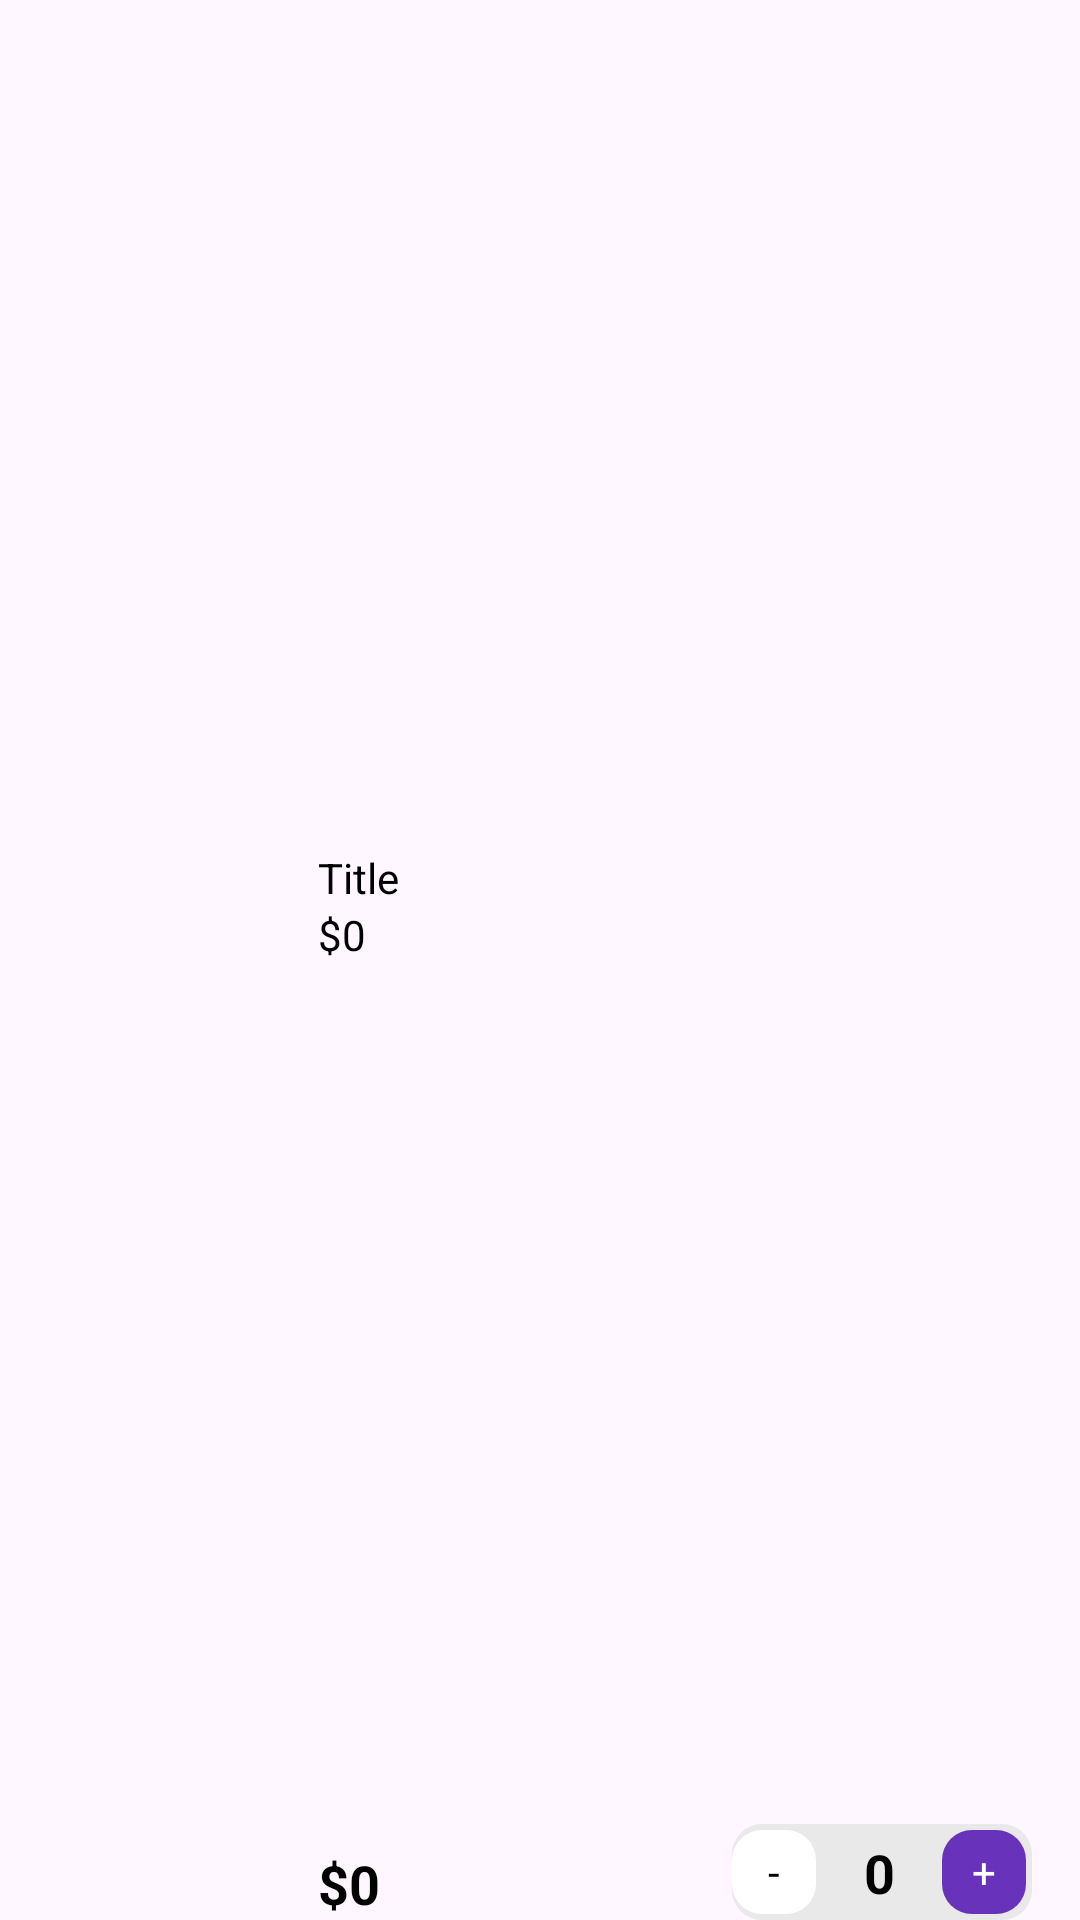

Android layout source for this screen:
<!-- AndroidManifest.xml: application theme Theme.OnlineShop -->
<!-- res/layout/viewholder_car.xml -->
<?xml version="1.0" encoding="utf-8"?>
<androidx.constraintlayout.widget.ConstraintLayout xmlns:android="http://schemas.android.com/apk/res/android"
    xmlns:app="http://schemas.android.com/apk/res-auto"
    xmlns:tools="http://schemas.android.com/tools"
    android:layout_width="match_parent"
    android:layout_height="wrap_content">


    <ImageView
        android:id="@+id/picCar"
        android:layout_width="90dp"
        android:layout_height="90dp"
        android:layout_marginTop="16dp"
        app:layout_constraintBottom_toBottomOf="parent"
        app:layout_constraintStart_toStartOf="parent"
        app:layout_constraintTop_toTopOf="parent"
        app:srcCompat="@drawable/shoes" />

    <TextView
        android:id="@+id/title"
        android:layout_width="wrap_content"
        android:layout_height="wrap_content"
        android:layout_marginStart="16dp"
        android:text="@string/title"
        android:textColor="@color/black"
        app:layout_constraintStart_toEndOf="@+id/picCar"
        app:layout_constraintTop_toTopOf="@+id/picCar" />

    <TextView
        android:id="@+id/FeeEachItem"
        android:layout_width="wrap_content"
        android:layout_height="wrap_content"
        android:text="$0"
        android:textColor="@color/black"
        app:layout_constraintStart_toStartOf="@+id/title"
        app:layout_constraintTop_toBottomOf="@+id/title" />

    <TextView
        android:id="@+id/totleEachPriceitem"
        android:layout_width="wrap_content"
        android:layout_height="wrap_content"
        android:textSize="18sp"
        android:textColor="@color/black"
        android:textStyle="bold"
        android:text="$0"
        app:layout_constraintBottom_toBottomOf="parent"
        app:layout_constraintStart_toStartOf="@+id/FeeEachItem" />

    <androidx.constraintlayout.widget.ConstraintLayout
        android:layout_width="100dp"
        android:layout_height="wrap_content"
        android:layout_marginEnd="16dp"
        android:background="@drawable/gray_bg"
        app:layout_constraintBottom_toBottomOf="parent"
        app:layout_constraintEnd_toEndOf="parent">

        <TextView
            android:id="@+id/plusCarBtn"
            android:layout_width="28dp"
            android:layout_height="28dp"
            android:layout_margin="2dp"
            android:layout_marginBottom="4dp"
            android:gravity="center"
            android:text="+"
            android:textColor="@color/white"
            android:background="@drawable/purple_bg"
            app:layout_constraintBottom_toBottomOf="parent"
            app:layout_constraintEnd_toEndOf="parent"
            app:layout_constraintTop_toTopOf="parent" />

        <TextView
            android:id="@+id/numberItemText"
            android:layout_width="wrap_content"
            android:layout_height="wrap_content"
            android:text="0"
            android:textColor="@color/black"
            android:textStyle="bold"
            android:textSize="18sp"
            app:layout_constraintBottom_toBottomOf="parent"
            app:layout_constraintEnd_toStartOf="@+id/plusCarBtn"
            app:layout_constraintStart_toEndOf="@+id/minusCarBtn"
            app:layout_constraintTop_toTopOf="parent" />

        <TextView
            android:id="@+id/minusCarBtn"
            android:layout_width="28dp"
            android:layout_height="28dp"
            android:background="@drawable/white_bg"
            android:gravity="center"
            android:text="-"
            android:textColor="@color/black"
            app:layout_constraintBottom_toBottomOf="parent"
            app:layout_constraintStart_toStartOf="parent"
            app:layout_constraintTop_toTopOf="parent" />

    </androidx.constraintlayout.widget.ConstraintLayout>
</androidx.constraintlayout.widget.ConstraintLayout>
<!-- resources referenced by this layout -->
<resources>
  <color name="black">#FF000000</color>
  <color name="white">#FFFFFFFF</color>
  <!-- drawable gray_bg (drawable) -->
  <?xml version="1.0" encoding="utf-8"?>
  <selector xmlns:android="http://schemas.android.com/apk/res/android">
    <item>
        <shape android:shape="rectangle">
            <solid android:color="@color/lightGray"/>
            <corners android:radius="10dp"/>
        </shape>
    </item>
  </selector>
  <!-- drawable purple_bg (drawable) -->
  <?xml version="1.0" encoding="utf-8"?>
  <selector xmlns:android="http://schemas.android.com/apk/res/android">
  <item >
  <shape android:shape="rectangle" >
      <corners android:radius="10dp"/>
      <solid android:color="@color/purple"/>
  </shape>
  
  </item>
  </selector>
  <!-- drawable white_bg (drawable) -->
  <?xml version="1.0" encoding="utf-8"?>
  <selector xmlns:android="http://schemas.android.com/apk/res/android">
  <item >
  <shape android:shape="rectangle" >
      <corners android:radius="10dp"/>
      <solid android:color="@color/white"/>
  </shape>
  
  </item>
  </selector>
  <string name="title">Title</string>
  <style name="Theme.OnlineShop" parent="Base.Theme.OnlineShop" />
  <color name="lightGray">#e9e9e9</color>
  <color name="purple">#6833ba</color>
  <style name="Base.Theme.OnlineShop" parent="Theme.Material3.DayNight.NoActionBar">
  		
  		
  	</style>
</resources>
